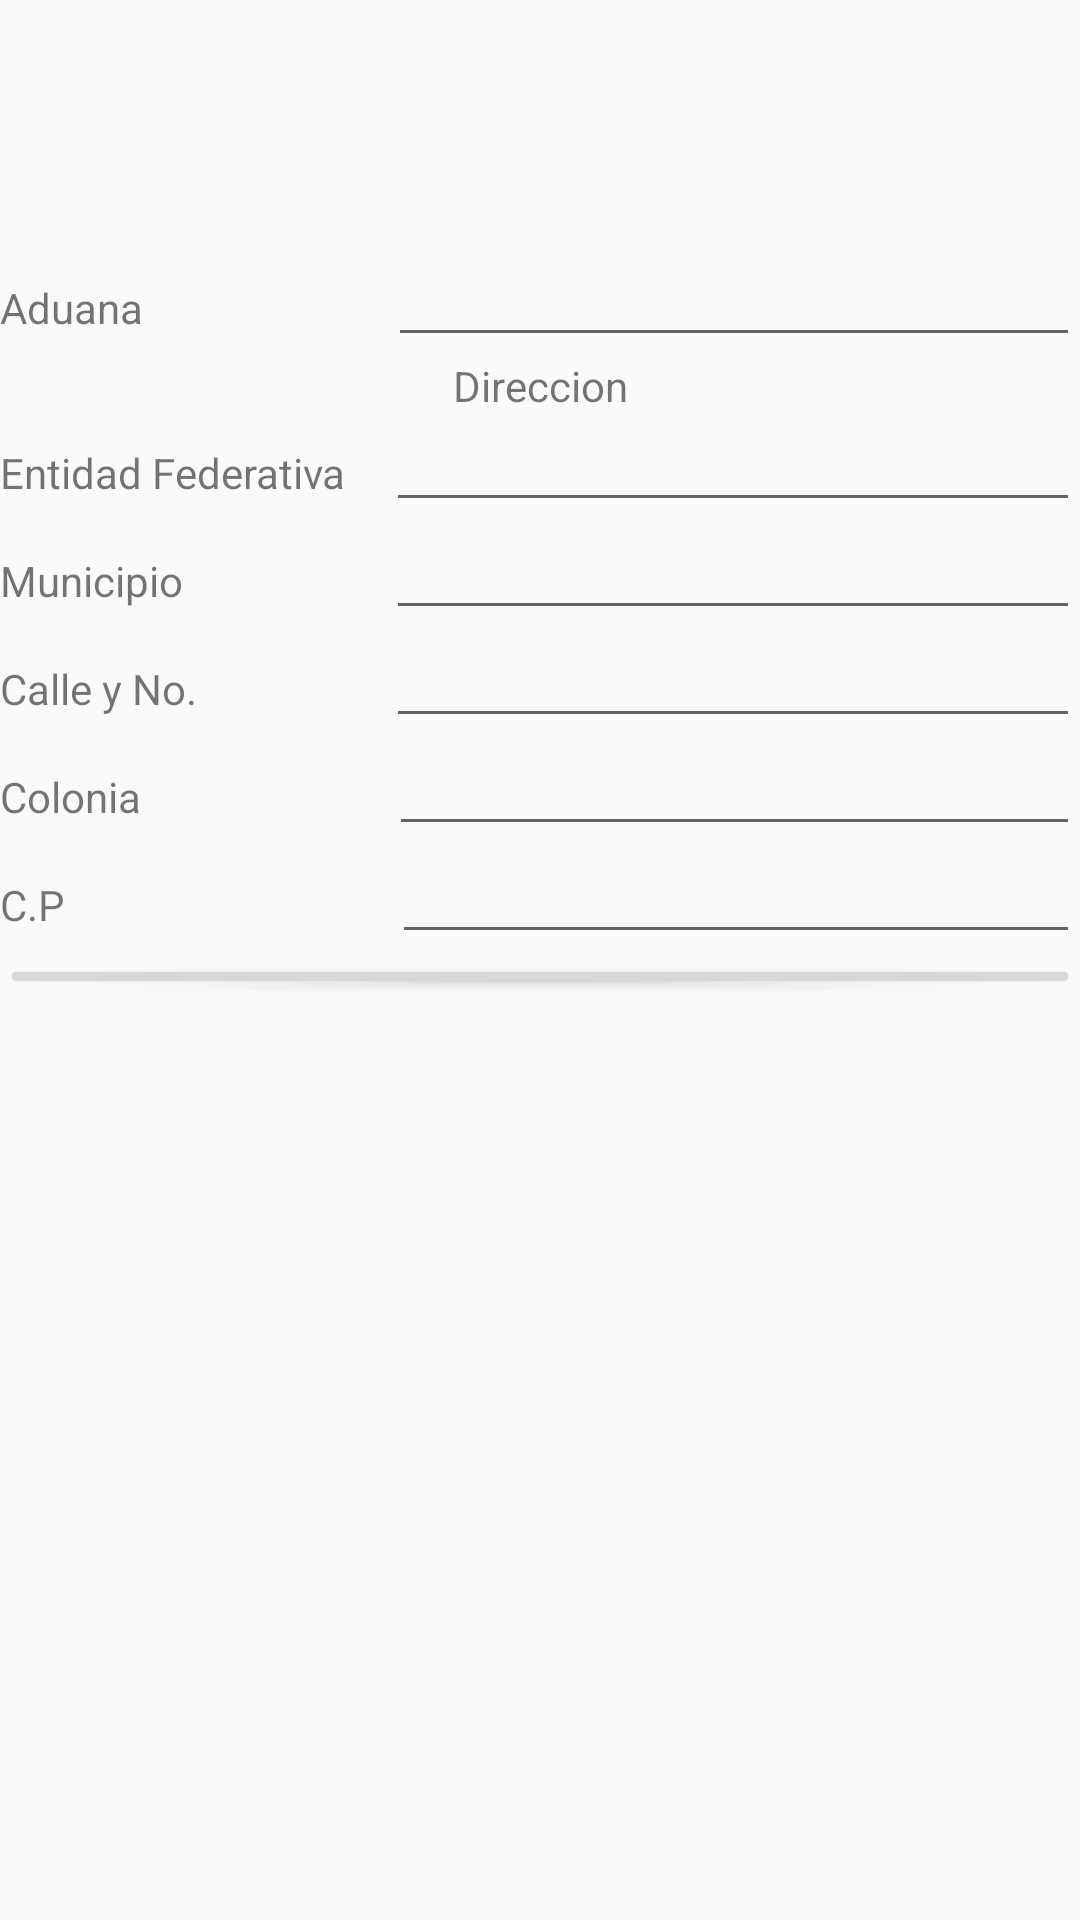

Produce the Android XML layout that renders to this screen, including the resource entries it uses.
<!-- AndroidManifest.xml: application theme Theme.AppCompat.DayNight -->
<!-- res/layout/activity_registra_aduana.xml -->
<?xml version="1.0" encoding="utf-8"?>
<LinearLayout xmlns:android="http://schemas.android.com/apk/res/android"
    xmlns:app="http://schemas.android.com/apk/res-auto"
    xmlns:tools="http://schemas.android.com/tools"
    android:layout_width="match_parent"
    android:layout_height="match_parent"
    android:orientation="vertical"
    tools:context=".RegistraAduana">

    <ImageView
        android:id="@+id/imageView2"
        android:layout_width="match_parent"
        android:layout_height="83dp"
        app:srcCompat="@drawable/seguritech" />

    <LinearLayout
        android:layout_width="match_parent"
        android:layout_height="wrap_content"
        android:orientation="horizontal">

        <TextView
            android:id="@+id/textView8"
            android:layout_width="62dp"
            android:layout_height="wrap_content"
            android:layout_weight="1"
            android:text="Aduana" />

        <EditText
            android:id="@+id/Aduanaget"
            android:layout_width="wrap_content"
            android:layout_height="wrap_content"
            android:layout_weight="1"
            android:ems="10"
            android:inputType="textPersonName"
            android:textSize="14sp" />
    </LinearLayout>

    <TextView
        android:id="@+id/textView70"
        android:layout_width="match_parent"
        android:layout_height="wrap_content"
        android:gravity="center"
        android:text="Direccion" />

    <LinearLayout
        android:layout_width="match_parent"
        android:layout_height="wrap_content"
        android:orientation="horizontal">

        <TextView
            android:id="@+id/textView68"
            android:layout_width="61dp"
            android:layout_height="wrap_content"
            android:layout_weight="1"
            android:text="Entidad Federativa" />

        <EditText
            android:id="@+id/EntidadFederativaget"
            android:layout_width="wrap_content"
            android:layout_height="wrap_content"
            android:layout_weight="1"
            android:ems="10"
            android:inputType="textPersonName"
            android:textSize="14sp" />
    </LinearLayout>

    <LinearLayout
        android:layout_width="match_parent"
        android:layout_height="wrap_content"
        android:orientation="horizontal">

        <TextView
            android:id="@+id/textView72"
            android:layout_width="wrap_content"
            android:layout_height="wrap_content"
            android:layout_weight="1"
            android:text="Municipio" />

        <EditText
            android:id="@+id/Municipioget"
            android:layout_width="wrap_content"
            android:layout_height="wrap_content"
            android:layout_weight="1"
            android:ems="10"
            android:inputType="textPersonName"
            android:textSize="14sp" />
    </LinearLayout>

    <LinearLayout
        android:layout_width="match_parent"
        android:layout_height="wrap_content"
        android:orientation="horizontal">

        <TextView
            android:id="@+id/textView74"
            android:layout_width="61dp"
            android:layout_height="wrap_content"
            android:layout_weight="1"
            android:text="Calle y No." />

        <EditText
            android:id="@+id/Calleget"
            android:layout_width="wrap_content"
            android:layout_height="wrap_content"
            android:layout_weight="1"
            android:ems="10"
            android:inputType="textPersonName"
            android:textSize="14sp" />
    </LinearLayout>

    <LinearLayout
        android:layout_width="match_parent"
        android:layout_height="wrap_content"
        android:orientation="horizontal">

        <TextView
            android:id="@+id/textView77"
            android:layout_width="63dp"
            android:layout_height="wrap_content"
            android:layout_weight="1"
            android:text="Colonia" />

        <EditText
            android:id="@+id/Coloniaget"
            android:layout_width="wrap_content"
            android:layout_height="wrap_content"
            android:layout_weight="1"
            android:ems="10"
            android:inputType="textPersonName"
            android:textSize="14sp" />
    </LinearLayout>

    <LinearLayout
        android:layout_width="match_parent"
        android:layout_height="wrap_content"
        android:orientation="horizontal">

        <TextView
            android:id="@+id/textView78"
            android:layout_width="65dp"
            android:layout_height="wrap_content"
            android:layout_weight="1"
            android:text="C.P" />

        <EditText
            android:id="@+id/CPget"
            android:layout_width="wrap_content"
            android:layout_height="wrap_content"
            android:layout_weight="1"
            android:ems="10"
            android:inputType="textPersonName"
            android:textSize="14sp" />

    </LinearLayout>

    <Button
        android:id="@+id/button4"
        android:layout_width="match_parent"
        android:layout_height="wrap_content"
        android:layout_weight="1"
        android:onClick="RegistraAduana"
        android:text="Registrar" />

    <Space
        android:layout_width="match_parent"
        android:layout_height="307dp" />
</LinearLayout>
<!-- resources referenced by this layout -->
<resources>

</resources>
